Labelled photos from "normalized_fracture_dataset", an image-classification folder in Gyerzix/medai. The possible labels are: fracture, normal.

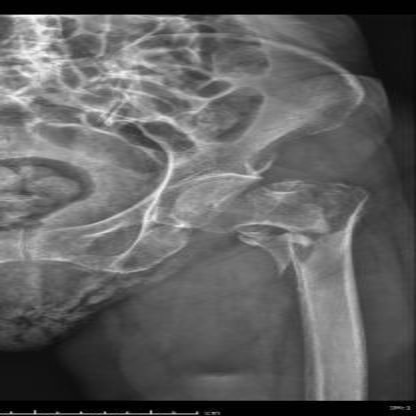
Label: fracture

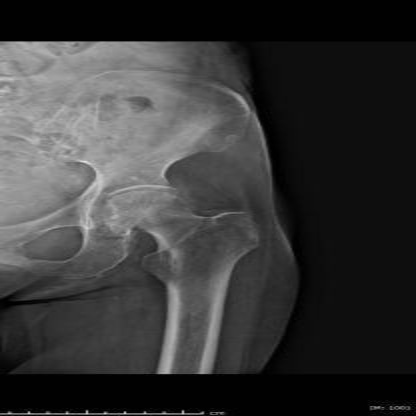
Label: normal

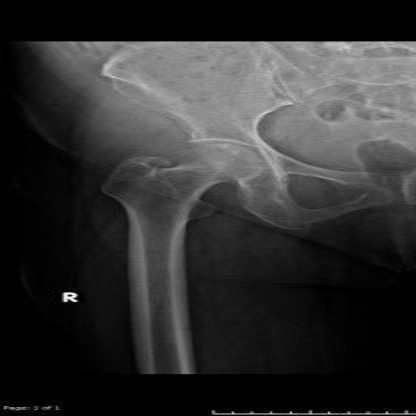
Label: normal

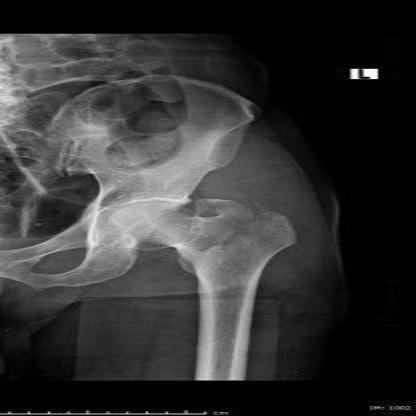
Label: fracture

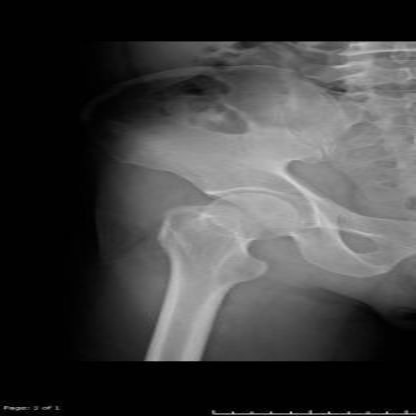
Label: normal

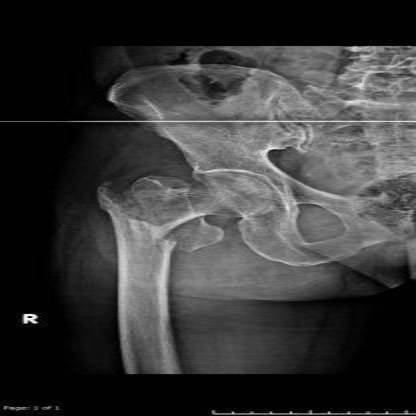
Label: fracture
